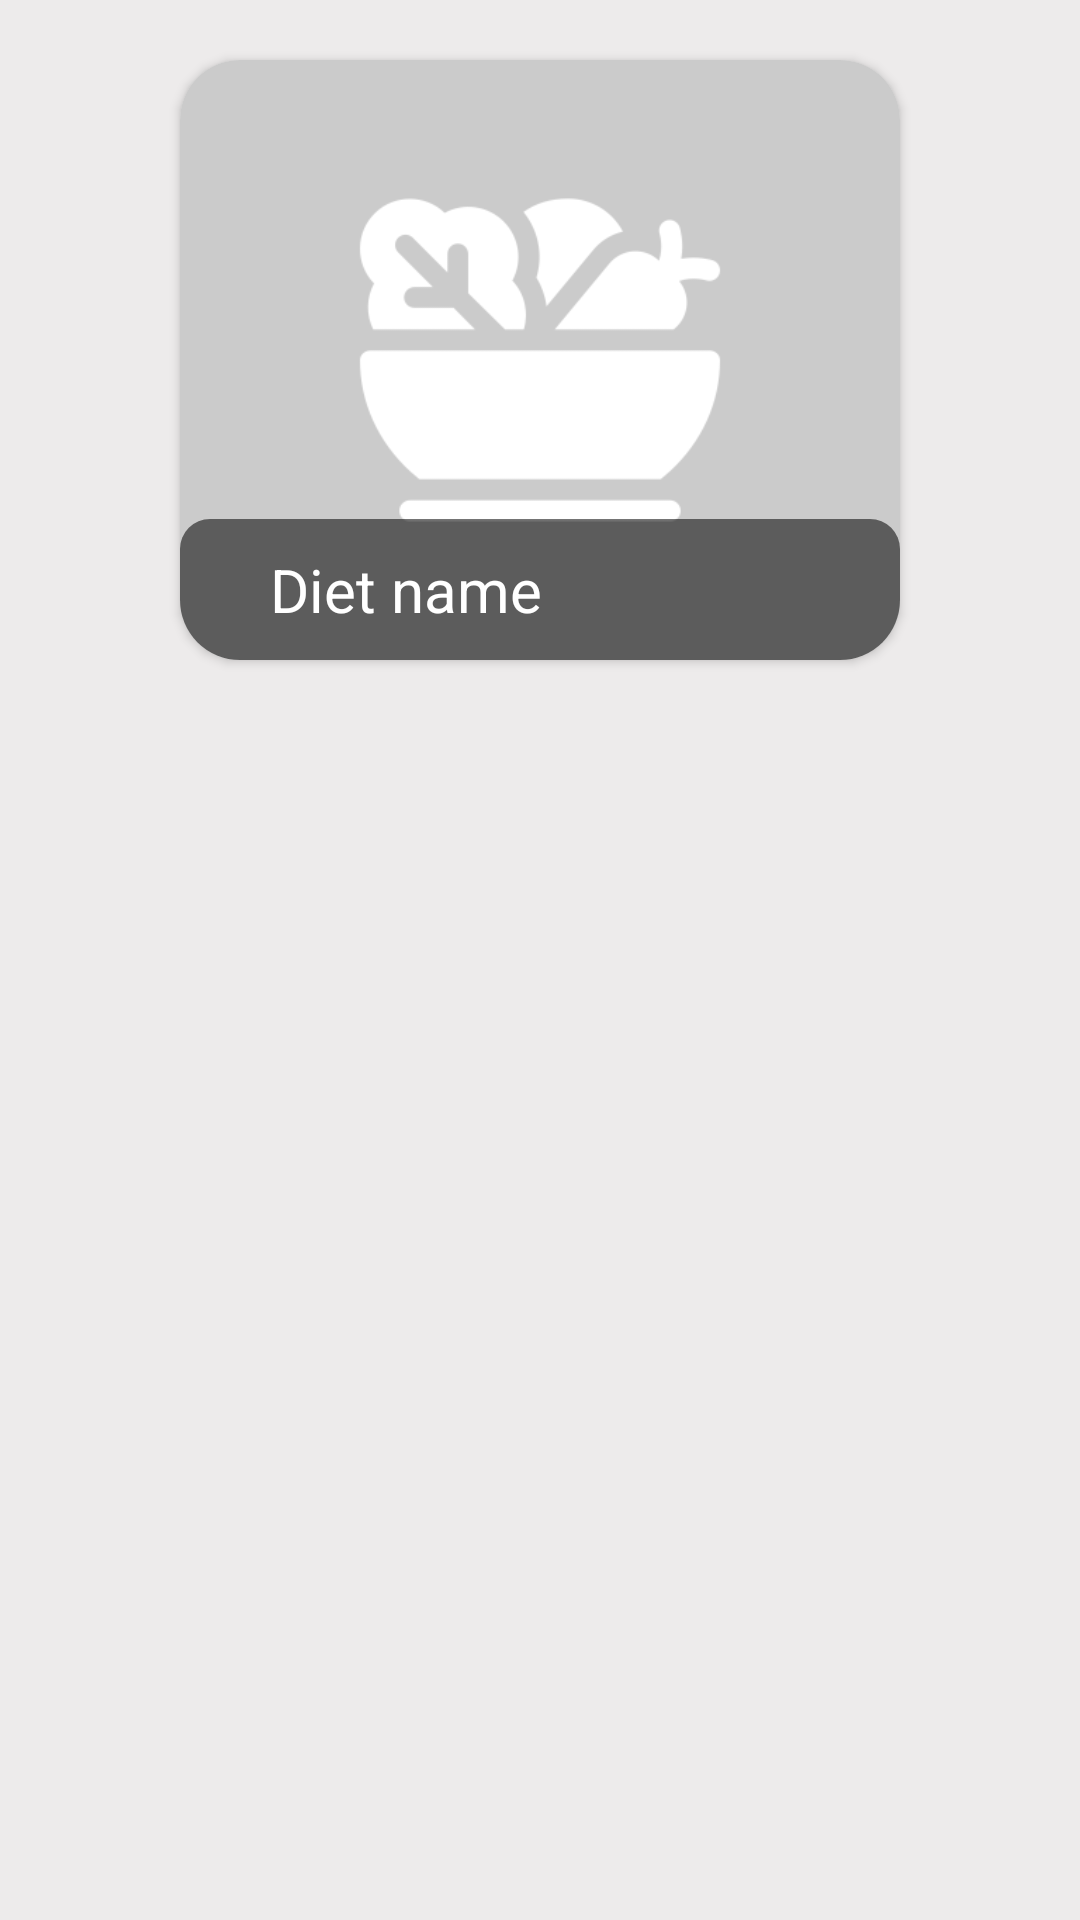

Write the Android layout XML for this screen, with the resource values it uses.
<!-- AndroidManifest.xml: application theme Theme.FitZoneTrainer -->
<!-- res/layout/diet_list_item.xml -->
<?xml version="1.0" encoding="utf-8"?>
<androidx.constraintlayout.widget.ConstraintLayout xmlns:android="http://schemas.android.com/apk/res/android"
    android:layout_width="match_parent"
    android:layout_height="wrap_content"
    android:background="@color/back_ground"
    xmlns:tools="http://schemas.android.com/tools"
    xmlns:app="http://schemas.android.com/apk/res-auto">

    <RelativeLayout
        android:layout_width="wrap_content"
        android:layout_height="wrap_content"
        app:layout_constraintEnd_toEndOf="parent"
        app:layout_constraintStart_toStartOf="parent"
        app:layout_constraintTop_toTopOf="parent"
        tools:ignore="MissingConstraints">

        <RelativeLayout
            android:layout_width="wrap_content"
            android:layout_height="wrap_content"
            app:layout_constraintEnd_toEndOf="parent"
            app:layout_constraintStart_toStartOf="parent"
            app:layout_constraintTop_toTopOf="parent"
            tools:ignore="MissingConstraints,UselessParent">

            <androidx.cardview.widget.CardView
                android:id="@+id/active_card"
                android:layout_width="300dp"
                android:layout_height="200dp"
                android:backgroundTint="@color/card_view"
                android:layout_marginStart="60dp"
                android:layout_marginEnd="60dp"
                android:layout_marginTop="20dp"
                android:layout_marginBottom="10dp"
                app:cardCornerRadius="20dp"
                android:layout_alignParentStart="true"
                android:layout_alignParentEnd="true"
                android:layout_alignParentTop="true"
                android:background="@color/card_view">

                <RelativeLayout
                    android:layout_width="match_parent"
                    android:layout_height="wrap_content">


                    <ImageView
                        android:id="@+id/diet_item_image"
                        android:layout_width="300dp"
                        android:layout_height="200dp"
                        android:layout_gravity="center"
                        android:scaleType="centerCrop"
                        android:layout_alignParentBottom="true"
                        android:layout_alignParentTop="true"
                        android:layout_alignParentStart="true"
                        android:layout_alignParentEnd="true"
                        android:src="@drawable/healthy_food_img"
                        tools:ignore="ContentDescription" />

                </RelativeLayout>

                <RelativeLayout
                    android:layout_width="match_parent"
                    android:layout_height="wrap_content"
                    android:layout_gravity="bottom"
                    android:layout_alignParentStart="true"
                    android:layout_alignParentEnd="true"
                    android:layout_alignParentBottom="true"
                    android:backgroundTint="#BC000000"
                    android:background="@drawable/certificates_list_text_bg"
                    android:padding="10dp">

                    <androidx.appcompat.widget.AppCompatTextView
                        android:id="@+id/diet_item_name"
                        android:layout_width="match_parent"
                        android:layout_height="wrap_content"
                        android:paddingStart="20dp"
                        android:layout_alignParentStart="true"
                        android:layout_alignParentEnd="true"
                        android:text="Diet name"
                        android:textColor="@color/white"
                        android:textSize="20dp"
                        tools:ignore="HardcodedText,RtlSymmetry,SpUsage,TextSizeCheck" />

                </RelativeLayout>

            </androidx.cardview.widget.CardView>
        </RelativeLayout>

    </RelativeLayout>



</androidx.constraintlayout.widget.ConstraintLayout>
<!-- resources referenced by this layout -->
<resources>
  <color name="back_ground">#EDEBEB</color>
  <color name="card_view">#F5F3F3</color>
  <color name="white">#FFFFFFFF</color>
  <!-- drawable certificates_list_text_bg (drawable) -->
  <?xml version="1.0" encoding="utf-8"?>
  <shape  xmlns:android="http://schemas.android.com/apk/res/android">
      <solid android:color="#BC000000"/>
      <corners  android:radius="10dp"/>
  </shape>
  <!-- drawable healthy_food_img: png bitmap (drawable, 9518 bytes) -->
  <style name="Theme.FitZoneTrainer" parent="Base.Theme.FitZoneTrainer" />
  <style name="Base.Theme.FitZoneTrainer" parent="Theme.Material3.DayNight.NoActionBar">
          
          
      </style>
</resources>
